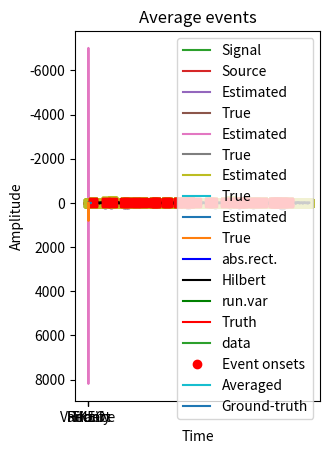
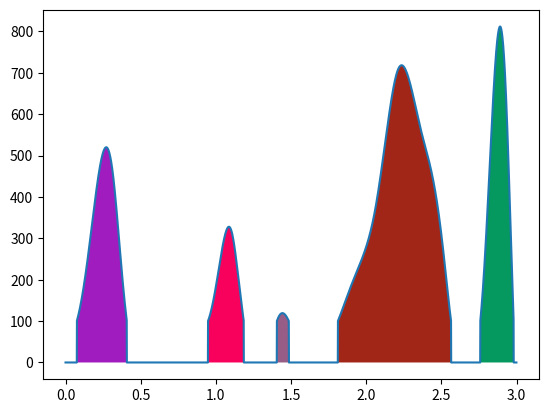
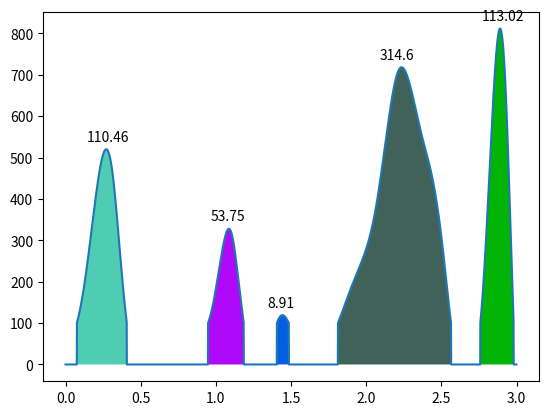

The script that saved these images, in order: (Note: this script raises an exception after producing the figures.)
import numpy as np
import matplotlib.pyplot as plt
import scipy.signal
import scipy.io as sio
from scipy import signal
import copy
from scipy.interpolate import griddata

# signal is sinc plus linear trend
time    = np.linspace(-4*np.pi,16*np.pi,1000)
signal1 = np.sin(time)/time + np.linspace(1,-1,len(time))



# find global maximum
maxval = np.max(signal1)
maxidx = np.argmax(signal1)



# plot the signal and its maximum
plt.plot(time,signal1,'k')
plt.xlabel('Time')
plt.ylabel('Amp. (a.u.)')
plt.plot(time[maxidx],maxval,'bo')
plt.show()

## "hack" method for local extrema

# "local" minimum is the "global" minimum in a restricted range
range4max = [0,5]
rangeidx = [ np.argmin((time-x)**2) for x in range4max ]

maxLval = np.min( signal1[range(rangeidx[0],rangeidx[1])] )
maxLidx = np.argmin( signal1[range(rangeidx[0],rangeidx[1])] )


# plot it
plt.plot(time,signal1)
plt.plot(time[maxLidx+rangeidx[0]],maxLval,'ro')
plt.show()

## local minima/maxima

# find local maxima and plot
peeks1 = np.squeeze( np.where(np.diff(np.sign(np.diff(signal1)))<0) )+1

plt.plot(time,signal1)
plt.plot(time[peeks1],signal1[peeks1],'ro')

# try again using detrended signal
peeks2 = np.squeeze( np.where(np.diff(np.sign(np.diff( scipy.signal.detrend(signal1) )))<0) )+1
plt.plot(time[peeks2],signal1[peeks2],'gs')

plt.show()

## create the signal

# create signal
srate = 1000 # Hz
time  = np.arange(0,3,1/srate)
n     = len(time)
p     = 20 # poles for random interpolation

# amplitude modulator and noise level
ampmod = griddata(np.arange(0,p), np.random.rand(p)*30, np.linspace(1,p,n), method='nearest')

signal1 = ampmod * np.random.randn(n)

# plot
plt.plot(time,signal1,label='Signal')
plt.plot(time,ampmod,label='Source')
plt.xlabel('Time (s)')
plt.ylabel('Amplitude (a.u.)')
plt.legend()
plt.show()

## options for identifying the original signal


# rectify and lowpass filter
rectsig = np.abs(signal1)
k = 9
rectsig = signal.filtfilt(np.ones(k)/k,1,rectsig)
plt.plot(time,rectsig,label='Estimated')
plt.plot(time,ampmod,label='True')
plt.legend()
plt.title('Smoothed rectified')
plt.show()


# TKEO
tkeosig = copy.deepcopy( signal1 )
tkeosig[1:-1] = signal1[1:-1]**2 - signal1[0:-2]*signal1[2:]
plt.plot(time,tkeosig,label='Estimated')
plt.plot(time,ampmod,label='True')
plt.legend()
plt.title('TKEO')
plt.show()


# magnitude of Hilbert transform
maghilb = np.abs(scipy.signal.hilbert( signal1 ))

# running mean-filter
k = 9
maghilb = signal.filtfilt(np.ones(k)/k,1,maghilb)
plt.plot(time,maghilb,label='Estimated')
plt.plot(time,ampmod,label='True')
plt.legend()
plt.title('Hilbert magnitude')
plt.show()


# running-variance
k = 9
runningVar = np.zeros(n)
for i in range(0,n):
    startp = np.max((0,i-int(k/2)))
    endp   = np.min((int(k/2)+i,n))
    
    runningVar[i] = np.std( signal1[range(startp,endp)] )


plt.plot(time,runningVar,label='Estimated')
plt.plot(time,ampmod,label='True')
plt.legend()
plt.title('Running variance')
plt.plot()


### plot all options
plt.plot(time,rectsig,'b',label='abs.rect.')
# plt.plot(time,tkeosig,'m',label='TKEO')
plt.plot(time,maghilb,'k',label='Hilbert')
plt.plot(time,runningVar,'g',label='run.var')
plt.plot(time,ampmod,'r',label='Truth')

plt.legend()
plt.xlabel('Time (sec.)')
plt.show()

## compare the different algorithms to ground truth

# rectify
r2rect = np.corrcoef(ampmod,rectsig)
r2rect = r2rect[0,1]**2

# TKEO
r2tkeo = np.corrcoef(ampmod,tkeosig)
r2tkeo = r2tkeo[0,1]**2

# Hilbert
r2hilb = np.corrcoef(ampmod,maghilb)
r2hilb = r2hilb[0,1]**2

# running variance
r2varr = np.corrcoef(ampmod,runningVar)
r2varr = r2varr[0,1]**2


# now plot
plt.bar(np.arange(1,5),[ r2rect, r2hilb, r2tkeo, r2varr ])
plt.xticks([1,2,3,4],('Rectify','Hilbert','TKEO','Variance'))
plt.ylabel('R^2 fit to truth')
plt.title('Comparison of methods')

# optional zoom
#plt.ylim([.8, .9])

plt.show()

## simulate data 
# taken from video "Averaging multiple repetitions (time-synchronous averaging)"

# total number of time points
N = 10000

# create event (derivative of Gaussian)
k = 100 # duration of event in time points
event = np.diff(np.exp( -np.linspace(-2,2,k+1)**2 ))
event = event/np.max(event) # normalize to max=1

# event onset times
Nevents = 30
onsettimes = np.random.permutation( int(N/10-k) )
onsettimes = onsettimes[range(0,Nevents)]*10

# put event into data
data = np.zeros(N)
for ei in range(0,Nevents):
    data[range(onsettimes[ei],onsettimes[ei]+k)] = event

# add noise
data = data + 3*np.random.randn(N)



# plot data
plt.plot(data,label='data')
plt.plot(onsettimes,data[onsettimes],'ro',label='Event onsets')
plt.legend()
plt.show()

## convolve with event (as template)

# convolution
convres = scipy.signal.convolve(data,event,'same')


# plot the convolution result and ground-truth event onsets
plt.plot(convres)
plt.plot(onsettimes,convres[onsettimes],'o')
plt.show()

## find a threshold

#% histogram of all data values
plt.hist(convres,int(N/20))
plt.title('Histogram of convolution result')
plt.show()


# pick a threshold based on histogram and visual inspection
thresh = -35


# plot the threshold
plt.plot([0,N],[thresh,thresh],'k--')
plt.plot(convres)
plt.plot(onsettimes,convres[onsettimes],'o')
plt.title('Conv result with threshold')
plt.show()


# find local minima
thresh_ts = copy.deepcopy( convres )
thresh_ts[thresh_ts>thresh] = 0


# let's see what it looks like...
plt.plot(thresh_ts,'s-')
plt.title('Thresholded')
plt.show()

# find local minima
localmin = np.squeeze( np.where(np.diff(np.sign(np.diff(thresh_ts)))<0) )+1


# plot local minima on top of the plot
plt.plot(data,'k')
plt.plot(localmin,data[localmin],'rs')
plt.title('Original data with event onsets')
plt.show()

# plot convolution result
plt.plot(convres,'k')
plt.plot(localmin,convres[localmin],'rs')
plt.title('Convolution result with event onsets')
plt.show()

## now extract time series for windowing

# remove local minima that are too close to the edges
localmin = np.delete(localmin,np.where(localmin<k//2))
localmin = np.delete(localmin,np.where(localmin>(N-k//2)))


# initialize data matrix
datamatrix = np.zeros((len(localmin),k))

# enter data snippets into matrix
for ei in range(0,len(localmin)):
    datamatrix[ei,:] = data[ range(localmin[ei]-int(k/2),localmin[ei]+int(k/2)) ]

# show all snippets
plt.imshow(datamatrix)
plt.xlabel('Time')
plt.ylabel('Event number')
plt.title('All events')
plt.show()

# snippet average against ground truth
plt.plot(np.arange(0,k),np.mean(datamatrix,axis=0),label='Averaged')
plt.plot(np.arange(0,k),event,label='Ground-truth')
plt.xlabel('Time')
plt.ylabel('Amplitude')
plt.legend()
plt.title('Average events')
plt.show()


# create signal
srate = 1000 # Hz
time  = np.arange(0,3,1/srate)
n     = len(time)
p     = 20  # poles for random interpolation

# amplitude modulator and noise level
signal1 = griddata(np.arange(0,p), np.random.rand(p)*30, np.linspace(0,p-1,n), method='cubic')**2
signal1[signal1<100] = 0

# force first and last points to be 0
signal1[0]=0
signal1[-1]=0

plt.plot(time,signal1)
plt.show()

## demarcate each lobe
from matplotlib.patches import Polygon

# thresholded time series
threshts = np.double( signal1>0 )

# find boundaries
dpntsU = np.squeeze(np.where( np.diff(threshts)>0 ) )
dpntsD = np.squeeze(np.where( np.diff(threshts)<0 ) )


plt.figure()
plt.plot(time,signal1)

axes = plt.gca()
for i in range(0,len(dpntsD)):
    
    # create polygon object (xy pair for each row)
    x = []
    for ii in range(dpntsU[i],dpntsD[i]):
        x.append(np.array([time[ii],signal1[ii]]))
    x.append(np.array([time[dpntsD[i]+1],signal1[dpntsD[i]+1]]))
    
    axes.add_patch(Polygon(x,closed=True,facecolor=np.random.rand(3)))


plt.show()


## compute AUC under each curve

auc = np.zeros(len(dpntsU))

for ii in range(0,len(dpntsU)):
    auc[ii] = np.sum( signal1[ range(dpntsU[ii],dpntsD[ii]) ] )

# scale by dt
auc = auc * np.mean(np.diff(time))



### Add text to patches

plt.figure()
plt.plot(time,signal1)

axes = plt.gca()
for i in range(0,len(dpntsD)):
    
    # create polygon object (xy pair for each row)
    x = []
    for ii in range(dpntsU[i],dpntsD[i]):
        x.append(np.array([time[ii],signal1[ii]]))
    x.append(np.array([time[dpntsD[i]+1],signal1[dpntsD[i]+1]]))
    
    axes.add_patch(Polygon(x,closed=True,facecolor=np.random.rand(3)))
    
    # here's the text
    xpoint = (time[dpntsU[i]]+time[dpntsD[i]])/2 - .1
    ypoint = np.max(signal1[range(dpntsU[i],dpntsD[i])])+20
    plt.text(xpoint,ypoint,np.round(auc[i],2))


plt.show()

# load data
matdat = sio.loadmat('EMGRT.mat')
emg = matdat['emg']
rts = np.squeeze(matdat['rts'])
timevec = np.squeeze(matdat['timevec'])

N = len(rts)

# example trials
trials2plot = [ 4, 23 ]


### a few plots to get an idea of the data

# RTs (button presses)
plt.subplot(121)
plt.plot(rts,'s-')
plt.xlabel('Trials')
plt.ylabel('Reaction times (ms)')

# histogram of RTs
plt.subplot(122)
plt.hist(rts,40)
plt.xlabel('Reaction times (ms)')
plt.ylabel('Count')
plt.show()


# EMG time series, sorted by RTs
sidx = np.argsort(rts)[::-1]

for i in range(N):
    plt.plot(timevec,emg[sidx[i],:]+i*1500,'k',linewidth=.2)

plt.xlabel('Time (ms)')
plt.ylabel('Trials')
plt.yticks([], [])
plt.show()



# plt two example trials
for i in range(0,2):
    
    # plot EMG trace
    plt.plot(timevec,emg[trials2plot[i],:],'r')
    
    # overlay button press time
    plt.plot([rts[trials2plot[i]], rts[trials2plot[i]]],[-6000, 6000],'k--')
    plt.title('Trial %d' %trials2plot[i])
    plt.show()


# detect EMG onsets

# define baseline time window for normalization
baseidx = [0,0]
baseidx[0] = np.argmin((timevec--500)**2)
baseidx[1] = np.argmin((timevec)**2)

# pick z-threshold
zthresh = 100

# initialize outputs
emgonsets = np.zeros(N)

for triali in range(0,N):
    
    # convert to energy via TKEO
    tkeo = emg[triali,1:-1]**2 - emg[triali,0:-2]*emg[triali,2:]
    # for convenience, make the TKEO the same length as the time vector
    tkeo = np.append(0,tkeo)
    tkeo = np.append(tkeo,0)
    
    # convert to zscore from pre-0 activity
    tkeo = ( tkeo-np.mean(tkeo[range(baseidx[0],baseidx[1])]) ) / np.std(tkeo[range(baseidx[0],baseidx[1])])
    
    # find first suprathreshold point
    tkeoThresh = tkeo>zthresh
    tkeoThresh[timevec<0] = 0
    tkeoPnts = np.squeeze( np.where(tkeoThresh) )
    
    # grab the first suprathreshold point
    emgonsets[triali] = timevec[ tkeoPnts[0]+1 ]


## more plots

# back to the EMG traces...
for i in range(2):
    
    # plot EMG trace
    plt.plot(timevec,emg[trials2plot[i],:],'r',label='EMG')
    
    # overlay button press time
    plt.plot([rts[trials2plot[i]], rts[trials2plot[i]]],[-6000, 6000],'k--',label='Button press')
    plt.title('Trial %d' %trials2plot[i])
    
    # overlay EMG onset
    xpnt = emgonsets[trials2plot[i]]
    plt.plot([xpnt,xpnt],[-6000, 6000],'b--',label='EMG onset')
    
    plt.legend()
    plt.show()
    

# plot onsets by RTs
plt.plot(emgonsets,'ks',label='EMG onsets')
plt.plot(rts,'bo',label='Button times')
plt.xlabel('Trial')
plt.ylabel('Time (ms)')
plt.legend()
plt.show()

plt.plot(rts,emgonsets,'bo')
plt.xlabel('Button press time')
plt.ylabel('EMG onset time')
plt.show()


## Gaussian

# simulation parameters
srate = 1000
time  = np.arange(-2,2,1/srate)
fwhmA = .93 # seconds

gauswin = np.exp( -(4*np.log(2)*time**2) / fwhmA**2 )
gauswinNorm = gauswin / np.max(gauswin) #  normalize


# find the peak point
peakpnt = np.where( gauswin==np.max(gauswin) )[0][0]

# find 50% PREpeak point
prepeak = np.argmin( (gauswinNorm[0:peakpnt]-.5)**2 )


# find 50% POSTpeak point
pstpeak = np.argmin( (gauswinNorm[peakpnt:]-.5)**2 )
pstpeak = pstpeak + peakpnt  # adjust


# compute empirical FWHM
fwhmE = time[pstpeak] - time[prepeak]


# plot normalized gaussian window
plt.plot(time,gauswinNorm,'k.')



# plot the points
plt.plot(time[peakpnt],gauswinNorm[peakpnt],'ro')
plt.plot(time[prepeak],gauswinNorm[prepeak],'go')
plt.plot(time[pstpeak],gauswinNorm[pstpeak],'go')

# plot line for reference
plt.plot([time[prepeak],time[pstpeak]],[gauswinNorm[prepeak],gauswinNorm[pstpeak]],'k--')
plt.plot([time[prepeak],time[prepeak]],[0, gauswinNorm[prepeak]],'k:')
plt.plot([time[pstpeak],time[pstpeak]],[0, gauswinNorm[prepeak]],'k:')
plt.xlabel('Time (sec.)')

plt.title('Analytic: %g, empirical: %g ' %(fwhmA,fwhmE))


plt.show()

## example with asymmetric shape

# generate asymmetric distribution
fx,x = np.histogram(np.exp(.5*np.random.randn(10000,1)),150)

# normalization necessary here!
fxNorm = fx/np.max(fx)

# plot the function
plt.plot(x[0:-1],fx,'ks-')


# find peak point
peakpnt = np.where( fxNorm==np.max(fxNorm) )[0][0]


# find 50% PREpeak point
prepeak = np.argmin((fxNorm[:peakpnt]-.5)**2)


# find 50% POSTpeak point
pstpeak = np.argmin((fxNorm[peakpnt:-1]-.5)**2)
pstpeak = pstpeak + peakpnt  # adjust


# compute empirical FWHM
fwhmE = x[pstpeak] - x[prepeak]



# plot the points
plt.plot(x[peakpnt],fx[peakpnt],'ro')
plt.plot(x[prepeak],fx[prepeak],'go')
plt.plot(x[pstpeak],fx[pstpeak],'go')


# plot line for reference
plt.plot([x[prepeak],x[pstpeak]],[fx[prepeak], fx[pstpeak]],'k--')
plt.plot([x[prepeak],x[prepeak]],[0, fx[prepeak]],'k:')
plt.plot([x[pstpeak],x[pstpeak]],[0, fx[prepeak]],'k:')

plt.title('Empirical FWHM: %g ' %fwhmE)
plt.show()

## an interesting aside...

# a range of standard deviations
sds = np.linspace(.1,.7,50)
fwhmE = np.zeros(len(sds))

for i in range(0,len(sds)):
    
    # new data
    fx,x = np.histogram(np.exp(sds[i]*np.random.randn(10000)),150)
    
    # normalization necessary here!
    fxNorm = fx/np.max(fx)
    
    # find peak point
    peakpnt = np.where( fxNorm==np.max(fxNorm) )[0][0]
    prepeak = np.argmin( (fxNorm[:peakpnt]-.5)**2 )
    pstpeak = np.argmin( (fxNorm[peakpnt:]-.5)**2 )
    pstpeak = pstpeak + peakpnt  # adjust
    
    # FWHM
    fwhmE[i] = x[pstpeak] - x[prepeak]


# plot
plt.plot(sds,fwhmE,'s-')
plt.xlabel('Stretch parameter')
plt.ylabel('Empirical FWHM')
plt.show()